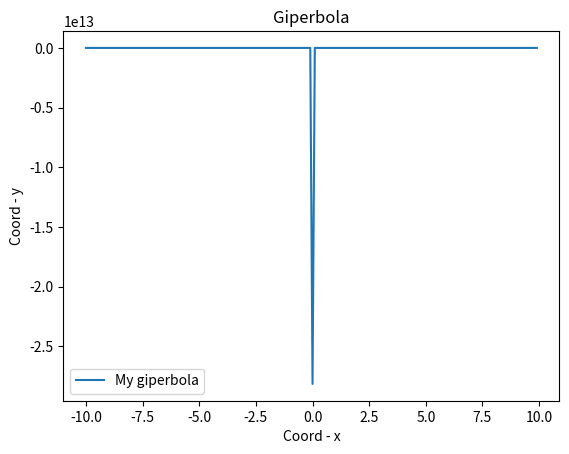

Reproduce this figure in Python.
import matplotlib.pyplot as plt  
import numpy as np  
 
def giperbola_plotter(a=1): 

    x = np.arange(-10, 10, 0.1) 
    y = np.arange(-10, 10, 0.1) 
    y = a/x 
 
    plt.plot(x, y, label='My giperbola') 
    plt.xlabel('Coord - x') 
    plt.ylabel('Coord - y') 
    plt.title('Giperbola') 
    plt.legend() 
     
    plt.savefig('fig_6.png') 
 
if __name__=='__main__': 
    giperbola_plotter()
